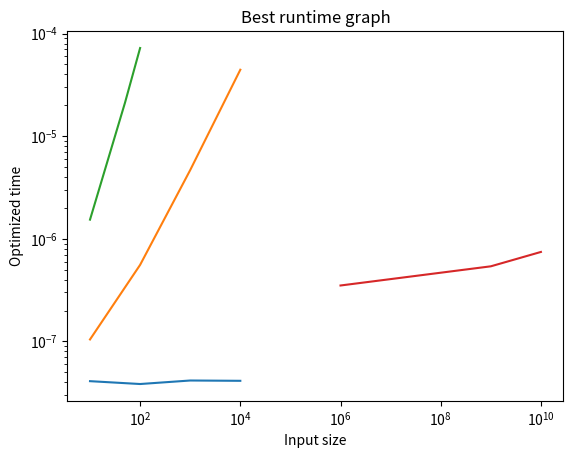

Recreate this plot in Python.
import timeit
from collections.abc import Callable

import matplotlib.pyplot as plt  # type: ignore

arr_list_one = [10, 100, 1000, 10000]
arr_list_two = [10, 50, 100]
arr_list_three = [10**6, 10**9, 10**10]


def get_first(arr: list[int]) -> int:
    """The complexity is O(1), and it runs at the same pace no matter
    what number is put in."""
    return arr[0]


def sum_list(arr: list[int]) -> int:
    """The complexity is O(n), meaning the function's execution
    time grows linearly, so it's much more efficient than a quadratic
    Big-O function."""
    return sum(arr)


def count_pairs(arr: list[int]) -> int:
    """The complexity is O(n^2), so the execution time will grow according to the
    square of the input, and this is much less efficient than a linear Big-O."""
    pairs = 0
    for i in range(len(arr)):
        for j in range(i + 1, len(arr)):
            if arr[i] == arr[j]:
                pairs += 1
    return pairs


def halve_number(n: int) -> int:
    """The complexity is O(log n), hence the function's
    execution time grows much slower than even linear Big-O functions."""
    while n != 0:
        n = n // 2
    return n


def best_time(func: Callable[[], object], number: int) -> float:
    """Seconds per call, taking the fastest of 5 runs to filter out noise."""
    runs = timeit.repeat(func, number=number, repeat=5)
    return min(runs) / number


time_func_one = []
time_func_two = []
time_func_three = []
time_func_four = []

for n in arr_list_one:
    range_arr = list(range(n))
    t = best_time(lambda: get_first(range_arr), number=1000000)  # noqa: B023
    time_func_one.append(t)

for n in arr_list_one:
    range_arr = list(range(n))
    t = best_time(lambda: sum_list(range_arr), number=10000)  # noqa: B023
    time_func_two.append(t)

for n in arr_list_two:
    range_arr = list(range(n))
    t = best_time(lambda: count_pairs(range_arr), number=1000)  # noqa: B023
    time_func_three.append(t)

for n in arr_list_three:
    t = best_time(lambda: halve_number(n), number=50000)  # noqa: B023
    time_func_four.append(t)

plt.plot(arr_list_one, time_func_one)
plt.plot(arr_list_one, time_func_two)
plt.plot(arr_list_two, time_func_three)
plt.plot(arr_list_three, time_func_four)
plt.xscale("log")
plt.yscale("log")
plt.title("Best runtime graph")
plt.xlabel("Input size")
plt.ylabel("Optimized time")
plt.savefig("growth_plot.png")
